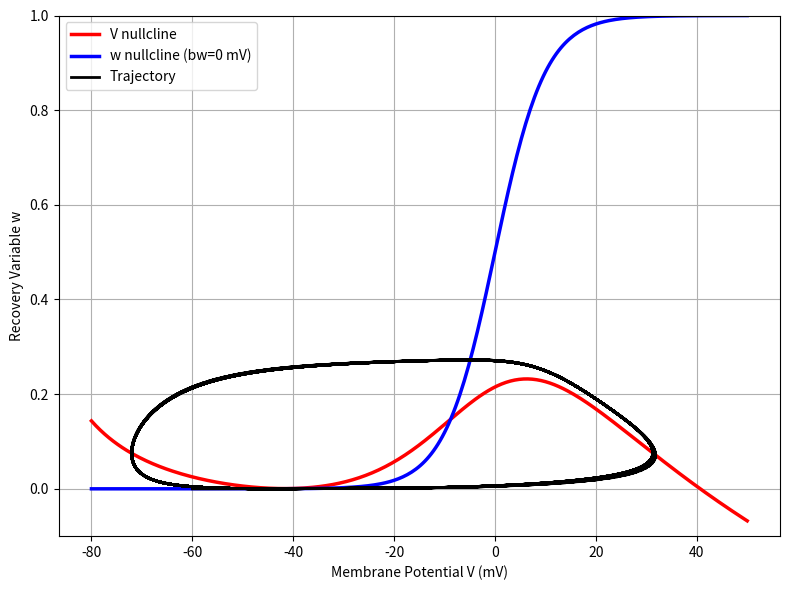

Python code for this plot:
import numpy as np
import matplotlib.pyplot as plt
from scipy.integrate import odeint
from typing import Tuple, List


class PrescottModel:
    def __init__(self, bw: int, I_stim: int) -> None:

        self.bw = bw
        self.I_stim = I_stim

        self.gfast: float = 20
        self.gslow: float = 20
        self.gleak: float = 2
        self.ENa: float = 50
        self.EK: float = -100
        self.Eleak: float = -70
        self.C: float = 2
        self.bm: float = -1.2
        self.cm: float = 18
        self.cw: float = 10
        self.ww: float = 0.15

    def v_nullcline(self, V) -> np.ndarray:

        m_inf: float = 0.5 * (1 + np.tanh((V - self.bm) / self.cm))

        return ((self.I_stim - (self.gfast * m_inf * (V - self.ENa)) - (self.gleak * (V - self.Eleak))) /
                (self.gslow * (V - self.EK)))

    def w_nullcline(self, V) -> np.ndarray:
        return 0.5 * (1 + np.tanh((V - self.bw) / self.cw))

    def ode_system(self, state: List[float], t: float) -> List[float]:
        V, w = state
        m = 0.5 * (1 + np.tanh((V - self.bm) / self.cm))
        w_inf = 0.5 * (1 + np.tanh((V - self.bw) / self.cw))
        lambda_w = self.ww * np.cosh((V - self.bw) / (2 * self.cw))

        dvdt = (self.I_stim
                - self.gfast * m * (V - self.ENa)
                - self.gleak * (V - self.Eleak)
                - self.gslow * w * (V - self.EK)) / self.C
        dwdt = lambda_w * (w_inf - w)
        return [dvdt, dwdt]

    def trajectory(self, t: np.ndarray, init_state: List[float]):

        return odeint(self.ode_system, init_state, t)

    def plot_nullclines_and_trajectory(self, init_state: List[float], t_range: Tuple[float, float],
                                       v_range: Tuple[float, float]) -> None:

        v_values = np.linspace(v_range[0], v_range[1], 300)
        v_null = self.v_nullcline(v_values)
        w_null = self.w_nullcline(v_values)

        t = np.linspace(t_range[0], t_range[1], 10000)
        sol = self.trajectory(t, init_state)

        plt.figure(figsize=(8, 6))
        plt.plot(v_values, v_null, 'r', linewidth=2.5, label='V nullcline')
        plt.plot(v_values, w_null, 'b', linewidth=2.5, label=f'w nullcline (bw={self.bw} mV)')
        plt.plot(sol[:, 0], sol[:, 1], 'k-', linewidth=2, label='Trajectory')

        plt.xlabel("Membrane Potential V (mV)")
        plt.ylabel("Recovery Variable w")
        plt.legend()
        plt.grid(True)
        plt.ylim(-0.1, 1)
        plt.tight_layout()
        plt.show()


def main():
    bw = 0
    I_stim = 37
    init_state = [-60, 0]
    t_range = (0, 1000)
    V_range = (-80, 50)

    model = PrescottModel(bw=bw, I_stim=I_stim)
    model.plot_nullclines_and_trajectory(init_state, t_range, V_range)


if __name__ == "__main__":
    main()

